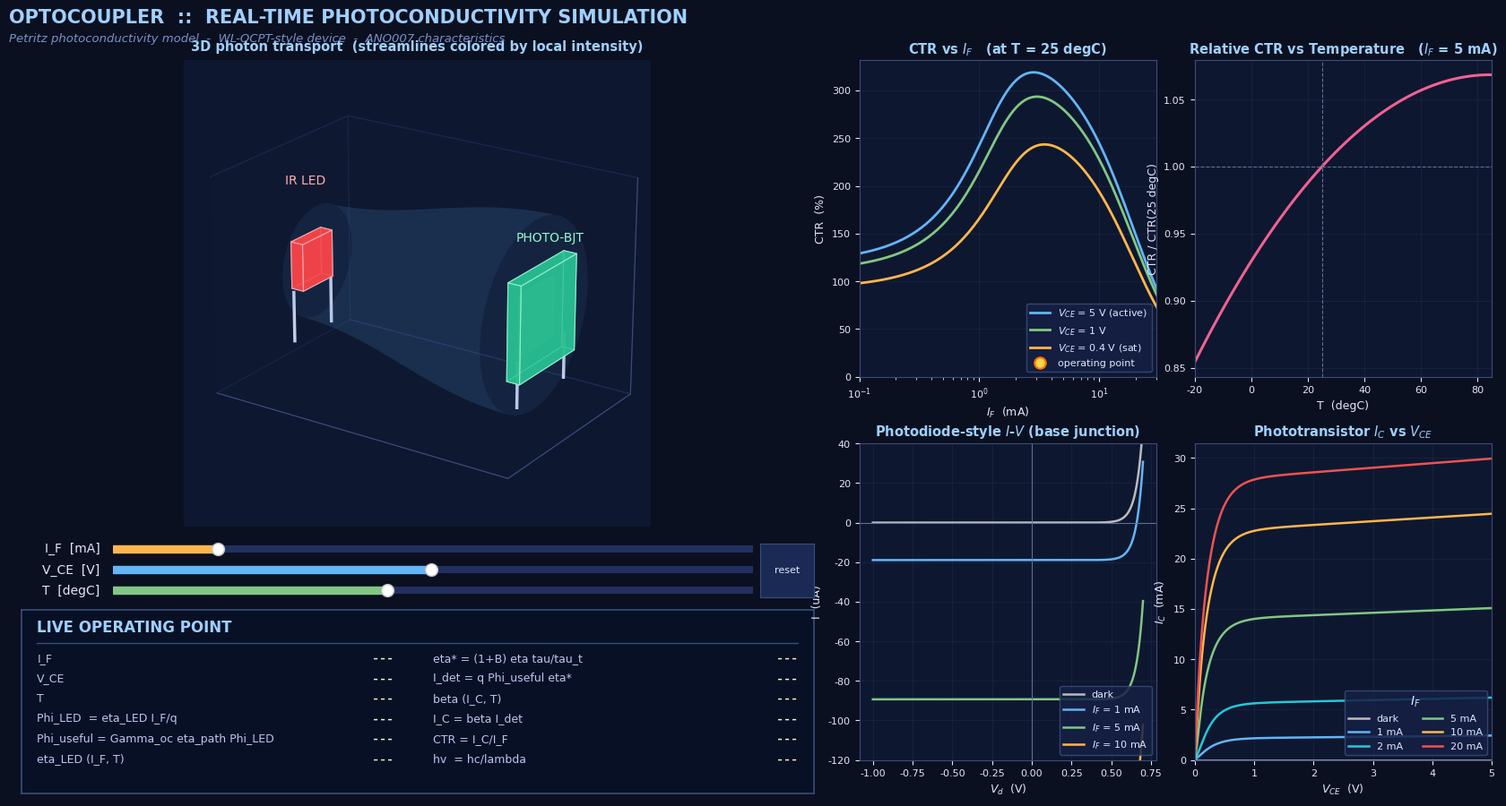

This chart was generated by the following Python code:
"""
============================================================================
 Real-time phototransistor optocoupler physics simulation
 ---------------------------------------------------------------------------
 Petritz photoconductivity theory (as derived in the provided slide) combined
 with the phenomenological CTR behaviour documented in Wuerth Elektronik
 application note ANO007.

 Equations implemented directly from the derivation slide:

     Phi_LED     = eta_LED * I_F / q                    (LED photon flux)
     Phi_useful  = Gamma_oc * eta_path * Phi_LED        (coupled flux)
     eta*        = (1 + B) * eta * tau / tau_t          (apparent QE)
     I_det       = q * Phi_useful * eta*                (photocurrent)
     I_C         = beta * I_det
     CTR         = I_C / I_F
                 = beta * Gamma_oc * eta_path * eta_LED * (1+B) * eta * tau/tau_t

 On top of the ideal Petritz model, the quantitatively important
 nonlinearities from ANO007 are added so the resulting characteristic
 curves look like a real device:

   * LED: eta_LED(I_F) has efficiency droop at high current.
   * Phototransistor: beta(I_C) rises then rolls off (Gummel-Poon-like).
   * Temperature: LED efficiency decreases with T, beta increases with T.
   * VCE: photo-BJT active-region early effect + saturation knee.

 Visualisation is deliberately styled after COMSOL Multiphysics:
     - deep navy background
     - semi-transparent device geometry with phong-shaded faces
     - ray-traced photon streamlines colour-mapped by local intensity
       (viridis/turbo perceptual colour scale)
     - live HUD panel with computed parameters
     - ANO007-style characteristic graphs on the right-hand side
============================================================================
"""

import numpy as np
import matplotlib.pyplot as plt
from matplotlib.patches import FancyBboxPatch
from matplotlib.widgets import Slider, Button
from matplotlib.animation import FuncAnimation
from matplotlib.colors import LinearSegmentedColormap
from mpl_toolkits.mplot3d.art3d import Poly3DCollection, Line3DCollection
import matplotlib as mpl

# ----------------------------------------------------------------------------
# Physical constants
# ----------------------------------------------------------------------------
q   = 1.602176634e-19       # elementary charge  [C]
h   = 6.62607015e-34        # Planck constant    [J s]
c0  = 2.99792458e8          # speed of light     [m/s]
kB  = 1.380649e-23          # Boltzmann          [J/K]

# ----------------------------------------------------------------------------
# Nominal device parameters  (WL-OCPT-817-style device, Bin B)
# ----------------------------------------------------------------------------
P = dict(
    # --- drive ---
    I_F        = 5.0e-3,       # LED forward current  [A]
    V_CE       = 5.0,          # collector-emitter V  [V]
    T          = 298.15,       # ambient temperature  [K]

    # --- LED ---
    wavelength = 940e-9,       # IR LED peak          [m]
    eta_LED0   = 0.28,         # LED IQE at low drive
    I_F_droop  = 20e-3,        # droop scale current  [A]
    T_LED_coeff= -0.0035,      # fractional dP/dT 1/K

    # --- optical path ---
    # Gamma_oc captures the fraction of LED photons that (a) exit the LED
    # package, (b) are geometrically aimed at the detector, AND (c) are
    # actually absorbed within the photo-BJT's base region.  For a
    # commercial SO-4 optocoupler this end-to-end efficiency is a few %.
    Gamma_oc   = 0.055,
    eta_path   = 0.82,         # epoxy transmission

    # --- photo-BJT (Petritz / active region) ---
    # eta* = (1+B) * eta * tau/tau_t is the "apparent quantum efficiency"
    # of the photo-absorbing base region (Petritz, 1956).  For a typical
    # optocoupler photo-BJT this term lands near unity - the real current
    # gain comes from the BJT beta that multiplies it.
    eta        = 0.65,         # intrinsic QE of base
    tau        = 2.5e-9,       # effective carrier lifetime [s]
    tau_t      = 2.0e-9,       # base transit time          [s]
    B          = 0.85,         # barrier modulation B

    # --- BJT gain ---
    beta0      = 150.0,        # low-frequency current gain
    IC_knee    = 8.0e-3,       # gain-rolloff knee  [A]
    T_beta_coeff = +0.0060,    # fractional dBeta/dT

    # --- VCE behaviour ---
    V_knee     = 0.22,         # saturation knee    [V]
    V_A        = 55.0,         # Early voltage      [V]
)


# ============================================================================
# Physics model  -- every line below corresponds 1:1 to a slide equation.
# ============================================================================

def photon_energy(wavelength):
    """E = h c / lambda"""
    return h * c0 / wavelength

def eta_LED_effective(I_F, T, p):
    """LED wall-plug efficiency with droop + T coefficient.
       At low I_F -> eta_LED0.  At high I_F the efficiency rolls off."""
    droop = 1.0 / (1.0 + (I_F / p["I_F_droop"])**2)
    T_factor = 1.0 + p["T_LED_coeff"] * (T - 298.15)
    return p["eta_LED0"] * droop * max(T_factor, 0.05)

def Phi_LED(p):
    """Phi_LED = eta_LED * I_F / q   (photons per second)"""
    return eta_LED_effective(p["I_F"], p["T"], p) * p["I_F"] / q

def Phi_useful(p):
    """Phi_useful = Gamma_oc * eta_path * Phi_LED"""
    return p["Gamma_oc"] * p["eta_path"] * Phi_LED(p)

def eta_star(p):
    """Apparent quantum efficiency  eta* = (1+B) * eta * tau / tau_t"""
    return (1.0 + p["B"]) * p["eta"] * p["tau"] / p["tau_t"]

def I_det(p):
    """I_det = q * Phi_useful * eta*     (primary photocurrent in base)"""
    return q * Phi_useful(p) * eta_star(p)

def beta_effective(I_C, T, p):
    """beta(I_C, T).  Rises from a low-current value, peaks near IC_knee,
       then rolls off (high-level injection + webster effect)."""
    x = I_C / p["IC_knee"]
    peak_shape = 2.0 * x / (1.0 + x*x)            # Lorentzian-ish hump
    low_end   = 0.45 + 0.55 / (1.0 + 0.3/max(x, 1e-6))
    base = p["beta0"] * 0.85 * (low_end + 0.35 * peak_shape)
    T_factor = 1.0 + p["T_beta_coeff"] * (T - 298.15)
    return base * max(T_factor, 0.05)

def VCE_factor(V_CE, p):
    """Active-region scaling vs VCE: saturation knee + Early effect."""
    knee    = 1.0 - np.exp(-V_CE / p["V_knee"])
    early   = 1.0 + V_CE / p["V_A"]
    return knee * early

def I_C(p):
    """Full collector current:  beta(I_C) * I_det * VCE_factor.
       Solved iteratively because beta depends on I_C."""
    Id = I_det(p)
    vf = VCE_factor(p["V_CE"], p)
    Ic = Id * p["beta0"] * vf                      # initial guess
    for _ in range(6):                             # fixed-point iteration
        b = beta_effective(Ic, p["T"], p)
        Ic = Id * b * vf
    return Ic, beta_effective(Ic, p["T"], p), Id

def CTR(p):
    Ic, b, Id = I_C(p)
    if p["I_F"] <= 0:
        return 0.0, Ic, b, Id
    return Ic / p["I_F"], Ic, b, Id


# ============================================================================
# COMSOL-like colormap  (navy -> teal -> green -> amber -> red)
# ============================================================================
COMSOL_CMAP = LinearSegmentedColormap.from_list(
    "comsol_rainbow",
    [(0.00, "#1b1464"),
     (0.18, "#1166c6"),
     (0.38, "#12b9b0"),
     (0.58, "#7ed957"),
     (0.78, "#ffb641"),
     (1.00, "#e53935")]
)

BG   = "#0b1020"
AXBG = "#0e1730"
FG   = "#dfe7ff"


# ============================================================================
# 3D streamline generation
# ----------------------------------------------------------------------------
# Photons emitted from the LED surface follow a Lambertian angular
# distribution.  For visual clarity we carve them into a forward fan aimed
# at the phototransistor die, modulated by local intensity (Beer-Lambert in
# the epoxy plus a cos(theta) Lambertian weight).  Each streamline is shaded
# along its length by the remaining power it carries.
# ============================================================================

LED_POS = np.array([-0.9, 0.0, 0.0])
DET_POS = np.array([ 0.9, 0.0, 0.0])
DET_HALF = 0.22            # half-size of detector face
EPOXY_ALPHA = 0.25         # optical absorption per unit length in epoxy

def sample_lambertian_rays(N, rng):
    """Lambertian emission cone biased toward +x.  Returns N unit vectors."""
    # cos-weighted hemisphere
    u1 = rng.random(N)
    u2 = rng.random(N)
    cos_t = np.sqrt(u1)
    sin_t = np.sqrt(1 - u1)
    phi   = 2 * np.pi * u2
    # local frame: z is the LED normal direction (+x in world)
    lx = sin_t * np.cos(phi)
    ly = sin_t * np.sin(phi)
    lz = cos_t
    # rotate (lz -> +x)
    dirs = np.stack([lz, lx, ly], axis=1)
    return dirs

def build_streamlines(n_rays, rng):
    """Trace rays from LED to detector plane.  Return list of polylines
       each with an attenuation-scaled intensity per vertex."""
    dirs = sample_lambertian_rays(n_rays, rng)
    lines = []
    intensities = []
    hits = 0
    for d in dirs:
        if d[0] <= 0.02:
            continue
        # parametric march toward detector x-plane
        t_end = (DET_POS[0] - LED_POS[0]) / d[0]
        if t_end <= 0:
            continue
        ts = np.linspace(0, t_end, 28)
        pts = LED_POS[None, :] + ts[:, None] * d[None, :]

        # Beer-Lambert attenuation along the ray
        I = np.exp(-EPOXY_ALPHA * ts) * (d[0] ** 1.2)   # Lambertian weight
        hit = (abs(pts[-1, 1]) < DET_HALF) and (abs(pts[-1, 2]) < DET_HALF)
        if hit:
            hits += 1
            I *= 1.0
        else:
            I *= 0.35   # dim the rays that miss the detector
        lines.append(pts)
        intensities.append(I)
    return lines, intensities, hits


# ============================================================================
# 3D device geometry (COMSOL-style translucent solids)
# ============================================================================
def box_faces(cx, cy, cz, sx, sy, sz):
    """Return six quadrilateral faces for a box centred at (cx,cy,cz)."""
    x0, x1 = cx - sx/2, cx + sx/2
    y0, y1 = cy - sy/2, cy + sy/2
    z0, z1 = cz - sz/2, cz + sz/2
    v = np.array([
        [x0,y0,z0],[x1,y0,z0],[x1,y1,z0],[x0,y1,z0],
        [x0,y0,z1],[x1,y0,z1],[x1,y1,z1],[x0,y1,z1],
    ])
    faces = [
        [v[0],v[1],v[2],v[3]],
        [v[4],v[5],v[6],v[7]],
        [v[0],v[1],v[5],v[4]],
        [v[2],v[3],v[7],v[6]],
        [v[1],v[2],v[6],v[5]],
        [v[0],v[3],v[7],v[4]],
    ]
    return faces

def epoxy_dome_mesh():
    """A capped cylinder along x connecting LED and detector - represents
       the clear coupling medium."""
    u = np.linspace(0, 2*np.pi, 40)
    x = np.linspace(LED_POS[0], DET_POS[0], 24)
    R = 0.55
    U, X = np.meshgrid(u, x)
    Y = R * np.cos(U) * (1 - 0.25*np.cos(np.pi*(X-LED_POS[0])/(DET_POS[0]-LED_POS[0])))
    Z = R * np.sin(U) * (1 - 0.25*np.cos(np.pi*(X-LED_POS[0])/(DET_POS[0]-LED_POS[0])))
    return X, Y, Z


# ============================================================================
# Figure layout
# ============================================================================
mpl.rcParams.update({
    "figure.facecolor": BG,
    "axes.facecolor"  : AXBG,
    "axes.edgecolor"  : "#3a4d7a",
    "axes.labelcolor" : FG,
    "xtick.color"     : FG,
    "ytick.color"     : FG,
    "text.color"      : FG,
    "font.family"     : "DejaVu Sans",
    "axes.titleweight": "bold",
    "axes.titlesize"  : 10.5,
    "axes.labelsize"  : 9,
    "xtick.labelsize" : 8,
    "ytick.labelsize" : 8,
    "legend.facecolor": "#152045",
    "legend.edgecolor": "#3a4d7a",
    "legend.fontsize" : 8,
})

fig = plt.figure(figsize=(17, 9.3))
fig.canvas.manager.set_window_title(
    "Optocoupler Photoconductivity Simulation - Petritz model / ANO007"
)

# Title bar
fig.text(0.012, 0.965,
         "OPTOCOUPLER  ::  REAL-TIME PHOTOCONDUCTIVITY SIMULATION",
         fontsize=15, weight="bold", color="#9fd0ff")
fig.text(0.012, 0.942,
         "Petritz photoconductivity model  -  WL-OCPT-style device  -  ANO007 characteristics",
         fontsize=9.5, color="#7a90c8", style="italic")

# 3D field view (left, large - top half of left column)
ax3d = fig.add_axes([0.01, 0.36, 0.54, 0.56], projection="3d")
ax3d.set_facecolor(AXBG)

# HUD / metrics panel (bottom-left, below the sliders)
ax_hud = fig.add_axes([0.02, 0.04, 0.52, 0.22])
ax_hud.set_facecolor("#081025")
ax_hud.set_xticks([]); ax_hud.set_yticks([])
for s in ax_hud.spines.values():
    s.set_color("#3a4d7a"); s.set_linewidth(1.2)

# Four ANO007-style graphs on the right (2x2)
ax_ctr_if   = fig.add_axes([0.57, 0.54, 0.195, 0.38])
ax_ctr_T    = fig.add_axes([0.79, 0.54, 0.195, 0.38])
ax_pd_iv    = fig.add_axes([0.57, 0.08, 0.195, 0.38])
ax_pt_iv    = fig.add_axes([0.79, 0.08, 0.195, 0.38])

# Operating-point markers
op_marker_ctr_if, = ax_ctr_if.plot([], [], 'o', ms=8,
                                   mfc='#ffd447', mec='#ff6f00', mew=1.5, zorder=10)
op_marker_ctr_T,  = ax_ctr_T.plot([], [], 'o', ms=8,
                                   mfc='#ffd447', mec='#ff6f00', mew=1.5, zorder=10)

# Controls row (slim strip between 3D view and HUD panel)
ax_sl_IF = fig.add_axes([0.08, 0.325, 0.42, 0.017])
ax_sl_VCE= fig.add_axes([0.08, 0.300, 0.42, 0.017])
ax_sl_T  = fig.add_axes([0.08, 0.275, 0.42, 0.017])

s_IF  = Slider(ax_sl_IF , "I_F  [mA]", 0.1, 30.0, valinit=P["I_F"]*1e3,
               color="#ffb74d", track_color="#223060")
s_VCE = Slider(ax_sl_VCE, "V_CE  [V]", 0.05, 10.0, valinit=P["V_CE"],
               color="#64b5f6", track_color="#223060")
s_T   = Slider(ax_sl_T  , "T  [degC]", -20.0, 85.0, valinit=P["T"]-273.15,
               color="#81c784", track_color="#223060")

for sl in (s_IF, s_VCE, s_T):
    sl.label.set_color(FG); sl.valtext.set_color("#9fd0ff")

# Reset button (at end of slider row)
ax_btn = fig.add_axes([0.505, 0.275, 0.035, 0.065])
btn_reset = Button(ax_btn, "reset",
                   color="#1a2a55", hovercolor="#26407a")
btn_reset.label.set_color(FG); btn_reset.label.set_fontsize(8)


# ============================================================================
# 3D scene setup (called once)
# ============================================================================
def setup_3d():
    ax3d.clear()
    ax3d.set_facecolor(AXBG)
    ax3d.set_xlim(-1.2, 1.2); ax3d.set_ylim(-0.8, 0.8); ax3d.set_zlim(-0.8, 0.8)
    ax3d.set_box_aspect((2.4, 1.6, 1.6))
    ax3d.grid(False)
    # subtle panes
    for pane in (ax3d.xaxis.pane, ax3d.yaxis.pane, ax3d.zaxis.pane):
        pane.set_facecolor((0.06, 0.10, 0.20, 1.0))
        pane.set_edgecolor("#233566")
    ax3d.set_xticks([]); ax3d.set_yticks([]); ax3d.set_zticks([])
    ax3d.set_title("3D photon transport  (streamlines colored by local intensity)",
                   color="#9fd0ff", pad=8)

    # Epoxy dome mesh
    X, Y, Z = epoxy_dome_mesh()
    ax3d.plot_surface(X, Y, Z,
                      facecolors=np.full(X.shape + (4,), [0.38, 0.70, 0.95, 0.08]),
                      rstride=2, cstride=2, linewidth=0, antialiased=True,
                      shade=False)

    # LED die (red-ish emissive box)
    led_faces = box_faces(LED_POS[0]-0.05, 0, 0, 0.10, 0.35, 0.35)
    ax3d.add_collection3d(Poly3DCollection(
        led_faces, facecolor="#ff3b3b", alpha=0.85,
        edgecolor="#ffb0b0", linewidths=0.8))

    # Phototransistor die
    det_faces = box_faces(DET_POS[0]+0.05, 0, 0, 0.10,
                          2*DET_HALF*1.6, 2*DET_HALF*1.6)
    ax3d.add_collection3d(Poly3DCollection(
        det_faces, facecolor="#25c08a", alpha=0.80,
        edgecolor="#a0ffd0", linewidths=0.8))

    # Detector active window highlight
    win = [[DET_POS[0], -DET_HALF, -DET_HALF],
           [DET_POS[0],  DET_HALF, -DET_HALF],
           [DET_POS[0],  DET_HALF,  DET_HALF],
           [DET_POS[0], -DET_HALF,  DET_HALF]]
    ax3d.add_collection3d(Poly3DCollection(
        [win], facecolor="#ffd447", alpha=0.25,
        edgecolor="#ffd447", linewidths=1.5))

    # Lead frame stubs
    for (y, label) in [(-0.50, "A"), (0.50, "K"), (-0.50, "C"), (0.50, "E")]:
        pass
    # anode/cathode/collector/emitter leads
    leads = [
        ([LED_POS[0]-0.05, LED_POS[0]-0.05], [-0.22,-0.22], [-0.55,-0.18]),
        ([LED_POS[0]-0.05, LED_POS[0]-0.05], [ 0.22, 0.22], [-0.55,-0.18]),
        ([DET_POS[0]+0.05, DET_POS[0]+0.05], [-0.30,-0.30], [-0.55,-0.22]),
        ([DET_POS[0]+0.05, DET_POS[0]+0.05], [ 0.30, 0.30], [-0.55,-0.22]),
    ]
    for xs, ys, zs in leads:
        ax3d.plot(xs, ys, zs, color="#c5cae9", lw=2.5)

    # labels
    ax3d.text(LED_POS[0]-0.1, 0, 0.55, "IR LED", color="#ffb0b0",
              fontsize=10, ha="center")
    ax3d.text(DET_POS[0]+0.1, 0, 0.55, "PHOTO-BJT", color="#a0ffd0",
              fontsize=10, ha="center")

    ax3d.view_init(elev=22, azim=-56)


# State container for animated lines
_line_coll = {"obj": None}
_rng = np.random.default_rng(7)


def update_streamlines(activity):
    """Trace rays, shade by local intensity, draw as a Line3DCollection."""
    if _line_coll["obj"] is not None:
        try:
            _line_coll["obj"].remove()
        except ValueError:
            pass
        _line_coll["obj"] = None
    if activity < 0.02:
        return 0

    n_rays = int(60 + 180 * activity)
    lines, intens, hits = build_streamlines(n_rays, _rng)

    # Convert each polyline into segments so we can colour along its length
    segs = []
    colors = []
    for pts, Iarr in zip(lines, intens):
        for i in range(len(pts)-1):
            segs.append([pts[i], pts[i+1]])
            v = float(np.clip(Iarr[i] * activity, 0, 1))
            rgba = COMSOL_CMAP(0.15 + 0.85*v)
            # boost alpha so bright rays stand out
            colors.append((rgba[0], rgba[1], rgba[2], 0.15 + 0.75*v))

    lc = Line3DCollection(segs, colors=colors, linewidths=1.2)
    ax3d.add_collection(lc)
    _line_coll["obj"] = lc
    return hits


# ============================================================================
# ANO007-style reference graphs (computed from the same model)
# ============================================================================
def draw_ctr_vs_IF():
    """ANO007 Fig 3/4 equivalent: CTR(%) vs I_F for several V_CE."""
    ax_ctr_if.clear()
    ax_ctr_if.set_facecolor(AXBG)
    ax_ctr_if.set_title("CTR vs $I_F$   (at T = 25 degC)", color="#9fd0ff")
    ax_ctr_if.set_xscale("log")
    ax_ctr_if.set_xlabel("$I_F$  (mA)"); ax_ctr_if.set_ylabel("CTR  (%)")

    I_range = np.logspace(-1, 1.5, 200) * 1e-3
    for Vce, col, lbl in [(5.0, "#64b5f6", "$V_{CE}$ = 5 V (active)"),
                          (1.0, "#81c784", "$V_{CE}$ = 1 V"),
                          (0.4, "#ffb74d", "$V_{CE}$ = 0.4 V (sat)")]:
        pp = dict(P); pp["V_CE"] = Vce; pp["T"] = 298.15
        ctr_arr = np.empty_like(I_range)
        for i, If in enumerate(I_range):
            pp["I_F"] = If
            ctr_arr[i], *_ = CTR(pp)
        ax_ctr_if.plot(I_range*1e3, ctr_arr*100, color=col, lw=2, label=lbl)

    ax_ctr_if.grid(alpha=0.2, color="#3a4d7a")
    ax_ctr_if.legend(loc="lower right", framealpha=0.85)
    ax_ctr_if.set_xlim(0.1, 30)
    ax_ctr_if.set_ylim(0, None)

def draw_ctr_vs_T():
    """ANO007 Fig 7: relative CTR vs Temperature at I_F = 5 mA."""
    ax_ctr_T.clear()
    ax_ctr_T.set_facecolor(AXBG)
    ax_ctr_T.set_title("Relative CTR vs Temperature   ($I_F$ = 5 mA)",
                       color="#9fd0ff")
    ax_ctr_T.set_xlabel("T  (degC)"); ax_ctr_T.set_ylabel("CTR / CTR(25 degC)")
    T_range = np.linspace(-20, 85, 120)
    pp = dict(P); pp["I_F"] = 5e-3; pp["V_CE"] = 5.0
    pp["T"] = 298.15
    c25, *_ = CTR(pp)
    rel = np.empty_like(T_range)
    for i, Tc in enumerate(T_range):
        pp["T"] = Tc + 273.15
        c, *_ = CTR(pp)
        rel[i] = c / c25
    ax_ctr_T.plot(T_range, rel, color="#f06292", lw=2.2)
    ax_ctr_T.axhline(1.0, color="#5f6f96", lw=0.8, ls="--")
    ax_ctr_T.axvline(25,  color="#5f6f96", lw=0.8, ls="--")
    ax_ctr_T.grid(alpha=0.2, color="#3a4d7a")
    ax_ctr_T.set_xlim(-20, 85)

def draw_photodiode_iv():
    """Photodiode-style I-V families (uses same photocurrent generation
       as the phototransistor base)."""
    ax_pd_iv.clear()
    ax_pd_iv.set_facecolor(AXBG)
    ax_pd_iv.set_title("Photodiode-style $I$-$V$ (base junction)",
                       color="#9fd0ff")
    ax_pd_iv.set_xlabel("$V_d$  (V)"); ax_pd_iv.set_ylabel("I  (uA)")
    V = np.linspace(-1.0, 0.7, 300)
    Vt = kB * 298.15 / q
    Is = 2e-12
    for If_mA, col in [(0.0,"#bbbbbb"),(1.0,"#64b5f6"),(5.0,"#81c784"),(10.0,"#ffb74d")]:
        pp = dict(P); pp["I_F"] = If_mA*1e-3
        Iph = I_det(pp) if If_mA > 0 else 0.0
        I = Is * (np.exp(np.clip(V/(1.6*Vt), -40, 25)) - 1.0) - Iph
        lbl = "dark" if If_mA == 0 else f"$I_F$ = {If_mA:g} mA"
        ax_pd_iv.plot(V, I*1e6, color=col, lw=1.8, label=lbl)
    ax_pd_iv.axhline(0, color="#5f6f96", lw=0.8)
    ax_pd_iv.axvline(0, color="#5f6f96", lw=0.8)
    ax_pd_iv.grid(alpha=0.2, color="#3a4d7a")
    ax_pd_iv.legend(loc="lower right", framealpha=0.85)
    ax_pd_iv.set_ylim(-120, 40)

def draw_phototransistor_iv():
    """Phototransistor output characteristics: I_C vs V_CE at several I_F."""
    ax_pt_iv.clear()
    ax_pt_iv.set_facecolor(AXBG)
    ax_pt_iv.set_title("Phototransistor $I_C$ vs $V_{CE}$",
                       color="#9fd0ff")
    ax_pt_iv.set_xlabel("$V_{CE}$  (V)"); ax_pt_iv.set_ylabel("$I_C$  (mA)")
    V = np.linspace(0.01, 5.0, 200)
    for If_mA, col in [(0.0,"#bbbbbb"),(1.0,"#64b5f6"),(2.0,"#26c6da"),
                       (5.0,"#81c784"),(10.0,"#ffb74d"),(20.0,"#ef5350")]:
        pp = dict(P); pp["I_F"] = If_mA*1e-3; pp["T"] = 298.15
        Ic = np.empty_like(V)
        for i, Vce in enumerate(V):
            pp["V_CE"] = Vce
            _, ic, *_ = CTR(pp)
            Ic[i] = ic
        lbl = "dark" if If_mA == 0 else f"{If_mA:g} mA"
        ax_pt_iv.plot(V, Ic*1e3, color=col, lw=1.8, label=lbl)
    ax_pt_iv.grid(alpha=0.2, color="#3a4d7a")
    ax_pt_iv.legend(loc="lower right", framealpha=0.85, ncol=2,
                    title="$I_F$")
    ax_pt_iv.set_xlim(0, 5)
    ax_pt_iv.set_ylim(0, None)


# ============================================================================
# HUD panel
# ============================================================================
_hud_lines = {}
def build_hud():
    ax_hud.clear(); ax_hud.set_facecolor("#081025")
    ax_hud.set_xlim(0,1); ax_hud.set_ylim(0,1)
    ax_hud.set_xticks([]); ax_hud.set_yticks([])
    for s in ax_hud.spines.values():
        s.set_color("#3a4d7a"); s.set_linewidth(1.2)

    ax_hud.text(0.02, 0.88, "LIVE OPERATING POINT",
                color="#9fd0ff", fontsize=12, weight="bold")
    ax_hud.plot([0.02, 0.98], [0.82, 0.82], color="#3a4d7a", lw=1)

    # left column  (drive + optical)
    left_rows = [
        ("I_F",                       "mA",   "if"),
        ("V_CE",                      "V",    "vce"),
        ("T",                         "degC", "t"),
        ("Phi_LED  = eta_LED I_F/q",  "ph/s", "phi_led"),
        ("Phi_useful = Gamma_oc eta_path Phi_LED","ph/s","phi_u"),
        ("eta_LED (I_F, T)",          "",     "eta_led"),
    ]
    # right column (detector + output)
    right_rows = [
        ("eta* = (1+B) eta tau/tau_t","",    "eta_star"),
        ("I_det = q Phi_useful eta*", "A",   "idet"),
        ("beta (I_C, T)",             "",    "beta"),
        ("I_C = beta I_det",          "A",   "ic"),
        ("CTR = I_C/I_F",             "%",   "ctr"),
        ("hv  = hc/lambda",           "eV",  "hv"),
    ]

    y0 = 0.72
    dy = 0.11
    for i,(lbl,unit,key) in enumerate(left_rows):
        y = y0 - i*dy
        ax_hud.text(0.02, y, lbl, color="#b9c7ee", fontsize=9)
        t = ax_hud.text(0.47, y, "---", color="#fff7c2", fontsize=9.5,
                        ha="right", family="DejaVu Sans Mono", weight="bold")
        _hud_lines[key] = (t, unit)
    for i,(lbl,unit,key) in enumerate(right_rows):
        y = y0 - i*dy
        ax_hud.text(0.52, y, lbl, color="#b9c7ee", fontsize=9)
        t = ax_hud.text(0.98, y, "---", color="#fff7c2", fontsize=9.5,
                        ha="right", family="DejaVu Sans Mono", weight="bold")
        _hud_lines[key] = (t, unit)


def fmt_sci(x, unit):
    if abs(x) < 1e-12: return f"  0.000     {unit}"
    exp = int(np.floor(np.log10(abs(x))))
    mant = x / 10**exp
    return f"{mant:6.3f}e{exp:+03d} {unit}"


def update_hud():
    ctr_val, ic, b, idet = CTR(P)
    hv_eV = photon_energy(P["wavelength"]) / q
    vals = {
        "if"      : (P["I_F"]*1e3, "mA"),
        "vce"     : (P["V_CE"],    "V"),
        "t"       : (P["T"]-273.15,"degC"),
        "phi_led" : (Phi_LED(P),   "ph/s"),
        "phi_u"   : (Phi_useful(P),"ph/s"),
        "eta_led" : (eta_LED_effective(P["I_F"], P["T"], P), ""),
        "eta_star": (eta_star(P),  ""),
        "idet"    : (idet,         "A"),
        "beta"    : (b,            ""),
        "ic"      : (ic,           "A"),
        "ctr"     : (ctr_val*100,  "%"),
        "hv"      : (hv_eV,        "eV"),
    }
    for key,(val,unit) in vals.items():
        t,_ = _hud_lines[key]
        if unit in ("mA","V","degC","%","","eV"):
            t.set_text(f"{val:9.3f}  {unit}")
        else:
            t.set_text(fmt_sci(val, unit))


def update_op_markers():
    """Move the orange operating-point dots on the CTR graphs."""
    ctr_val, *_ = CTR(P)
    op_marker_ctr_if.set_data([P["I_F"]*1e3], [ctr_val*100])

    pp = dict(P); pp["I_F"] = 5e-3; pp["V_CE"] = 5.0; pp["T"] = 298.15
    c25, *_ = CTR(pp)
    op_marker_ctr_T.set_data([P["T"]-273.15], [ctr_val/max(c25,1e-12)])


# ============================================================================
# Wire up controls
# ============================================================================
def on_slider(_=None):
    P["I_F"]  = s_IF.val  * 1e-3
    P["V_CE"] = s_VCE.val
    P["T"]    = s_T.val + 273.15

def on_reset(_):
    s_IF.reset(); s_VCE.reset(); s_T.reset()

s_IF.on_changed(on_slider)
s_VCE.on_changed(on_slider)
s_T.on_changed(on_slider)
btn_reset.on_clicked(on_reset)


# ============================================================================
# Initial render
# ============================================================================
setup_3d()
build_hud()
draw_ctr_vs_IF()
draw_ctr_vs_T()
draw_photodiode_iv()
draw_phototransistor_iv()

# re-add the persistent markers (they get wiped by clear())
op_marker_ctr_if, = ax_ctr_if.plot([], [], 'o', ms=9,
                                   mfc='#ffd447', mec='#ff6f00', mew=1.5, zorder=10,
                                   label="operating point")
op_marker_ctr_T,  = ax_ctr_T.plot([], [], 'o', ms=9,
                                   mfc='#ffd447', mec='#ff6f00', mew=1.5, zorder=10)
ax_ctr_if.legend(loc="lower right", framealpha=0.85)


# ============================================================================
# Animation loop
# ============================================================================
_frame_state = {"az": -56.0}

def animate(frame):
    on_slider()

    # Activity level - how brightly the LED is emitting right now
    # (normalized fraction of the slider's maximum current)
    activity = np.clip(P["I_F"] / 30e-3, 0.0, 1.0) ** 0.7

    # Re-draw streamlines - keep geometry, swap the Line3DCollection
    update_streamlines(activity)

    # Very slow auto-orbit for that "live field" feel
    _frame_state["az"] += 0.25
    ax3d.view_init(elev=22, azim=_frame_state["az"])

    update_hud()
    update_op_markers()

    return []

anim = FuncAnimation(fig, animate, interval=60, blit=False,
                     cache_frame_data=False)

plt.show()
